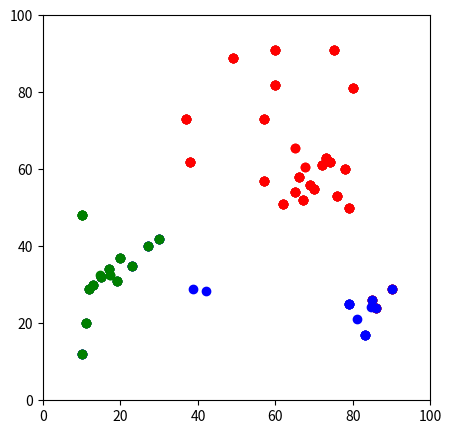

Recreate this plot in Python.
# -*- coding: utf-8 -*-
import pandas as pd
import matplotlib.pyplot as plt
import numpy as np


def get_distance(x1, x2, y1, y2):
    return np.sqrt((x1 - x2) ** 2 + (y1 - y2) ** 2)


def get_average(clusters):
    for i, cluster in enumerate(clusters):
        cluster_mean_x = np.mean(df['x'][cluster], axis=0)
        cluster_mean_y = np.mean(df['y'][cluster], axis=0)
        centers[i+1] = [cluster_mean_x, cluster_mean_y]
    return centers


def show_result():
    for i in centers.keys():
        plt.scatter(*centers[i], color=colors[i])
    for j in range(len(df['x'])):
        for i, index in zip(clusters, range(len(clusters))):
            if i.__contains__(j):
                plt.scatter(df['x'][j], df['y'][j], color=colors[index + 1])
    plt.show()

k = 3
np.random.seed(158)
df = pd.DataFrame({
    'x': [12, 10, 11, 13, 15, 17, 19, 20, 23, 27, 30, 79, 69, 57, 65, 76, 78, 72, 73, 70, 67, 62, 66, 74, 75, 80, 60, 60, 38, 57, 49, 83, 90, 86, 79, 10, 37, 85],
    'y': [29, 12, 20, 30, 32, 34, 31, 37, 35, 40, 42, 50, 56, 57, 54, 53, 60, 61, 63, 55, 52, 51, 58, 62, 91, 81, 82, 91, 62, 73, 89, 17, 29, 24, 25, 48, 73, 26]
})
centers = {
    i+1: [np.random.randint(0, 100), np.random.randint(0, 100)]
    for i in range(k)
}
colors = {1: 'r', 2: 'g', 3: 'b'}
fig = plt.figure(figsize=(5, 5))
plt.scatter(df['x'], df['y'], color='k')
clusters = [[] for _ in range(k)]

plt.xlim(0, 100)
plt.ylim(0, 100)


def fill_clusters():
    global clusters
    clusters = [[] for _ in range(k)]
    distances_to_center_1 = []
    distances_to_center_2 = []
    distances_to_center_3 = []

    for i, j in zip(df['x'], df['y']):
        distances_to_center_1.append(get_distance(i, centers[1][0], j, centers[1][1]))
        distances_to_center_2.append(get_distance(i, centers[2][0], j, centers[2][1]))
        distances_to_center_3.append(get_distance(i, centers[3][0], j, centers[3][1]))

    for i in range(len(distances_to_center_1)):
        min_dist = distances_to_center_1[i]
        min_index = 1
        if distances_to_center_2[i] < min_dist:
            min_dist = distances_to_center_2[i]
            min_index = 2
        if distances_to_center_3[i] < min_dist:
            min_dist = distances_to_center_3[i]
            min_index = 3

        clusters[min_index - 1].append(i)

count = 0
while(True):
    fill_clusters()
    old_centers = centers.copy()
    new_centers = get_average(clusters)
    centers = new_centers
    if old_centers == new_centers:
        print("Count of iterations: ", count)
        break
    print(new_centers)
    print(old_centers)
    print(clusters)
    show_result()
    count = count + 1
